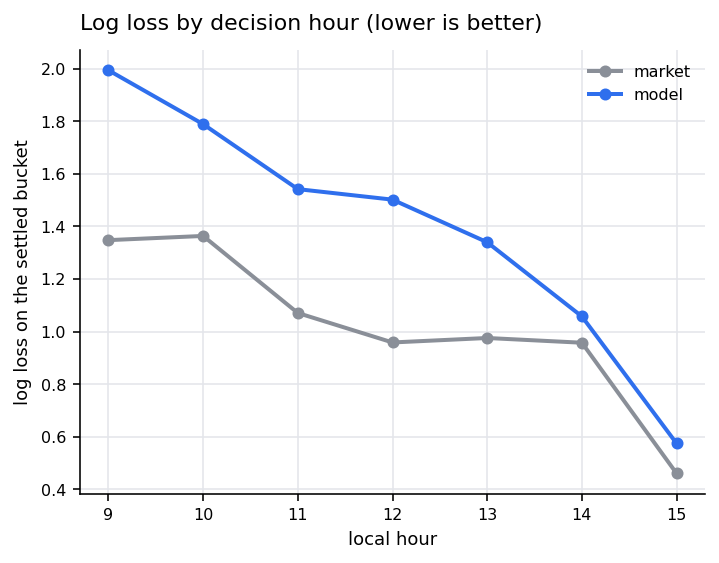

The file beside this chart, header and first rows:
hour, n_days, model_logloss, market_logloss, model_top1, market_top1
9, 16, 1.994, 1.348, 0.188, 0.375
10, 16, 1.789, 1.364, 0.125, 0.438
11, 15, 1.542, 1.071, 0.333, 0.467
12, 14, 1.502, 0.959, 0.286, 0.643
13, 14, 1.34, 0.976, 0.5, 0.5
14, 14, 1.058, 0.958, 0.5, 0.643
15, 14, 0.575, 0.461, 0.786, 0.786
